Run: headless pygame with SDL's dummy video driver; simulated clock (each Clock.tick advances the game by its frame time, no real sleeping); random seed 0; keys injected as events and as key.get_pressed() state; no mouse input.
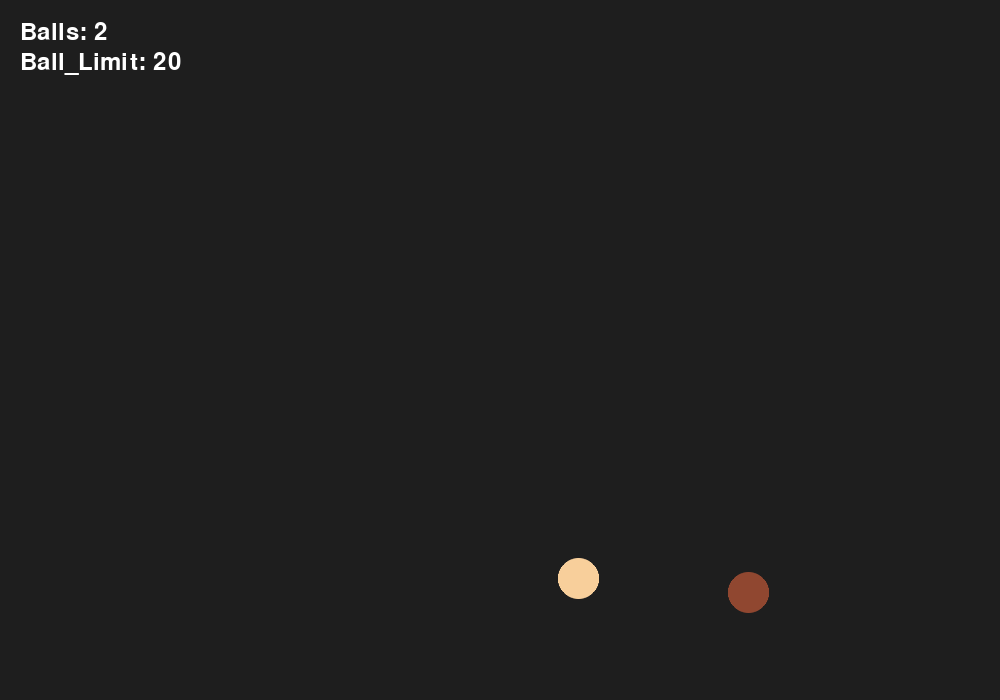
Frame 1 of 4 · flips 1–60 · no input
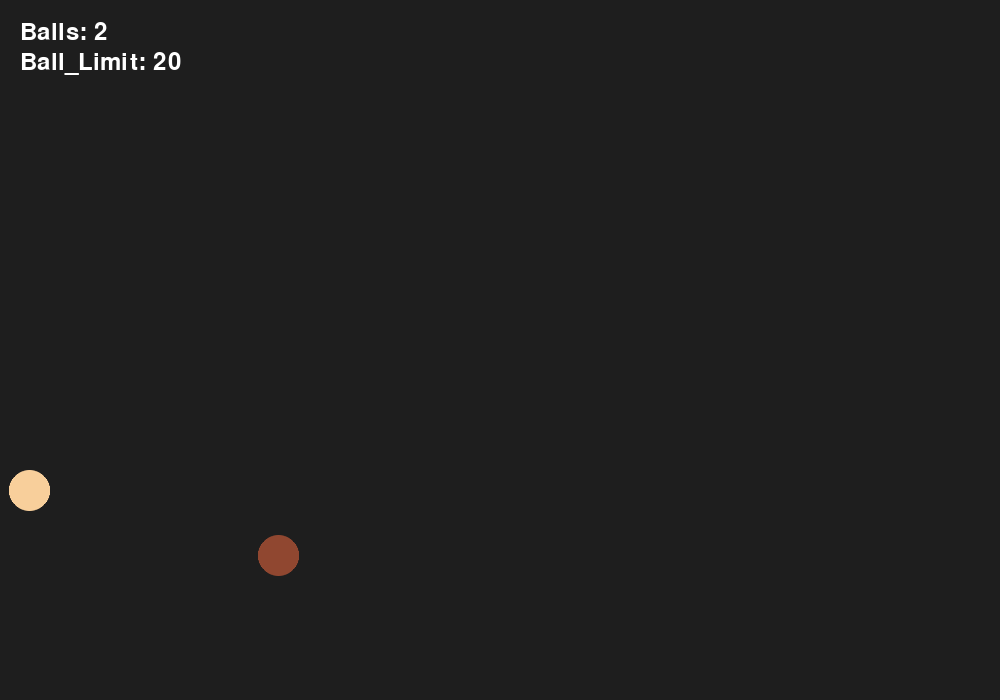
Frame 2 of 4 · flips 61–180 · tapped SPACE, RETURN · held RIGHT (→), D
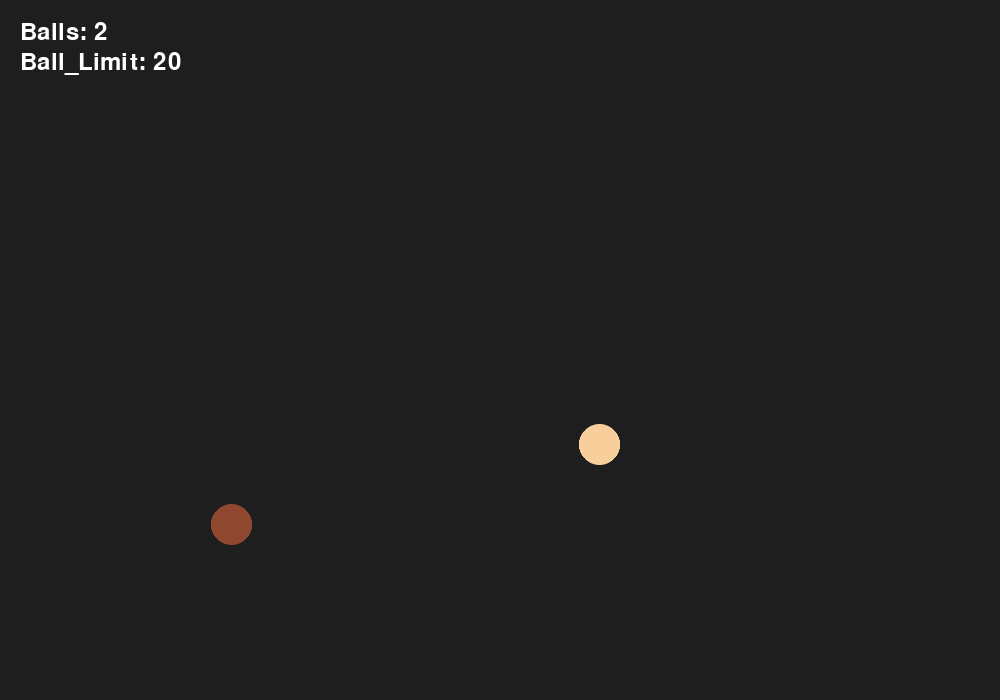
Frame 3 of 4 · flips 181–300 · held DOWN (↓), S
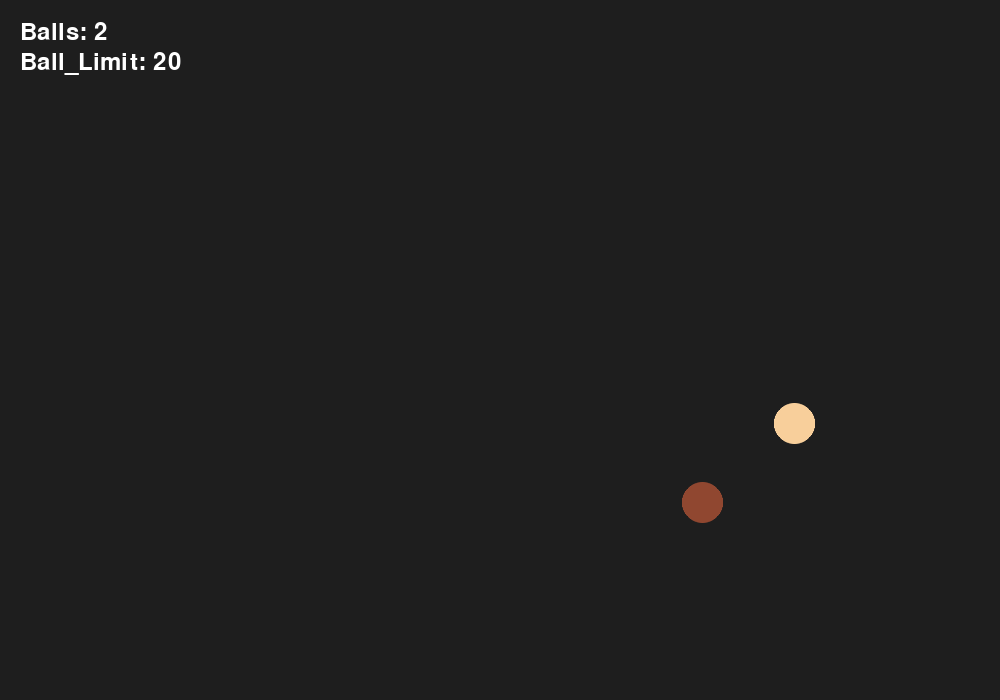
Frame 4 of 4 · flips 301–420 · held LEFT (←), A, UP (↑), W

The pygame program that drew these frames:

import pygame
import sys
import random
import pygame.gfxdraw

pygame.init()

# ============================
# SETTINGS
# ============================

loop1 = True
loop2 = False

doBallLimit = True
COLLISION_COOLDOWN = 0
collision_timer = 0
lose_energy = -1
GRAVITY = 500
FPS = 60
NUM_BALLS = 2
AIR_DRAG = 0.999
AIR_DRAG_ENABLED = False
doSpeedScaling = False
BALL_MULTIP = True
fullscreen = False
WINDOWED_SIZE = [1000, 700]
BALL_LIMIT = 20
max_v = 1200
finalradius = 20
posneg = [1, -1]

rvx1_i = 200
rvx2_i = 300
rvy1_i = 50
rvy2_i = 100

rvx1, rvx2, rvy1, rvy2 = rvx1_i, rvx2_i, rvy1_i, rvy2_i
# ============================
# BALL FUNCTIONS
# ============================

def create_ball(x, y, vx, vy, radius):
    colour = (random.randint(0,255),
              random.randint(0,255),
              random.randint(0,255))
    return {"x": x, "y": y, "vx": vx, "vy": vy,
            "radius": radius, "colour": colour, "remove": False}

def update_ball(ball, width, height, dt):
    ball["vy"] += GRAVITY * dt
    ball["x"] += ball["vx"] * dt
    ball["y"] += ball["vy"] * dt

    if AIR_DRAG_ENABLED:
        ball["vx"] *= AIR_DRAG

    #Wall collisions
    if ball["x"] - ball["radius"] <= 0 and ball["vx"] < 0:
        ball["x"] = ball["radius"]
        ball["vx"] *= -1

    if ball["x"] + ball["radius"] >= width and ball["vx"] > 0:
        ball["x"] = width - ball["radius"]
        ball["vx"] *= -1

    if ball["y"] + ball["radius"] >= height and ball["vy"] > 0:
        ball["y"] = height - ball["radius"]
        ball["vy"] *= lose_energy

    if ball["y"] - ball["radius"] <= 0 and ball["vy"] < 0:
        ball["y"] = ball["radius"]
        ball["vy"] *= lose_energy

def draw_ball(ball, screen):
    pygame.gfxdraw.filled_circle(
        screen,
        int(ball["x"]),
        int(ball["y"]),
        ball["radius"],
        ball["colour"]
    )
    pygame.gfxdraw.aacircle(
        screen,
        int(ball["x"]),
        int(ball["y"]),
        ball["radius"],
        ball["colour"]
    )

def summon_ball():
    global rvx1, rvx2, rvy1, rvy2
    balls.append(create_ball(
        random.randint(0, WIDTH),
        random.randint(0, HEIGHT),
        random.randint(rvx1, rvx2) * random.choice(posneg),
        random.randint(rvy1, rvy2) * random.choice(posneg),
        finalradius
    ))

    if rvx1 <= max_v and doSpeedScaling:
        rvx1 = int(rvx1 * 1.5)
        rvx2 = int(rvx2 * 1.5)
        rvy1 = int(rvy1 * 1.5)
        rvy2 = int(rvy2 * 1.5)

def reset_simulation():
    global balls, rvx1, rvx2, rvy1, rvy2
    balls = []
    rvx1, rvx2, rvy1, rvy2 = rvx1_i, rvx2_i, rvy1_i, rvy2_i
    for _ in range(NUM_BALLS):
        summon_ball()

def handle_collision(ball1, ball2):
    global collision_timer

    dx = ball2["x"] - ball1["x"]
    dy = ball2["y"] - ball1["y"]
    distance = (dx**2 + dy**2) ** 0.5
    if distance == 0:
        distance = 0.1

    if distance < ball1["radius"] + ball2["radius"]:

        if (len(balls) < BALL_LIMIT2
            and collision_timer <= 0
            and BALL_MULTIP):

            summon_ball()
            collision_timer = COLLISION_COOLDOWN
        elif doBallLimit == False:
            summon_ball()

        nx, ny = dx / distance, dy / distance
        tx, ty = -ny, nx

        v1n = ball1["vx"]*nx + ball1["vy"]*ny
        v1t = ball1["vx"]*tx + ball1["vy"]*ty
        v2n = ball2["vx"]*nx + ball2["vy"]*ny
        v2t = ball2["vx"]*tx + ball2["vy"]*ty

        v1n, v2n = v2n, v1n

        ball1["vx"] = v1n*nx + v1t*tx
        ball1["vy"] = v1n*ny + v1t*ty
        ball2["vx"] = v2n*nx + v2t*tx
        ball2["vy"] = v2n*ny + v2t*ty

        overlap = 0.5 * (
            ball1["radius"] + ball2["radius"] - distance
        )

        ball1["x"] -= nx * overlap
        ball1["y"] -= ny * overlap
        ball2["x"] += nx * overlap
        ball2["y"] += ny * overlap

# ============================
# MAIN LOOP
# ============================
screen = pygame.display.set_mode(WINDOWED_SIZE)
WIDTH, HEIGHT = screen.get_size()
pygame.display.set_caption("Bouncing Balls")

clock = pygame.time.Clock()
font = pygame.font.SysFont(None, 36)

balls = []
reset_simulation()

BALL_LIMIT2 = BALL_LIMIT

while loop1:
    dt = clock.tick(FPS) / 1000

    if collision_timer > 0:
        collision_timer -= dt

    for event in pygame.event.get():

        if event.type == pygame.QUIT:
            loop1 = False

        if event.type == pygame.KEYDOWN:

            if event.key == pygame.K_r:
                reset_simulation()

            if event.key == pygame.K_KP_PLUS:
                BALL_LIMIT2 += 10

            if event.key == pygame.K_KP_MINUS:
                BALL_LIMIT2 -= 10

            if event.key == pygame.K_e:
                summon_ball()

            if event.key == pygame.K_ESCAPE:
                loop1 = False
                
            if event.key == pygame.K_F11:
                fullscreen = not fullscreen
                info = pygame.display.Info()  # always refresh display info

                if fullscreen:
                    # Borderless fullscreen (fake fullscreen)
                    screen = pygame.display.set_mode(
                        (info.current_w, info.current_h),
                        pygame.NOFRAME | pygame.HWSURFACE | pygame.DOUBLEBUF
                    )
                else:
                    # Normal windowed mode
                    screen = pygame.display.set_mode(
                        (WINDOWED_SIZE[0], WINDOWED_SIZE[1]),
                        pygame.RESIZABLE | pygame.HWSURFACE | pygame.DOUBLEBUF
                    )

                # Update width and height for all simulation logic
    WIDTH, HEIGHT = screen.get_size()

    if doBallLimit:
        while len(balls) > BALL_LIMIT2:
            balls.pop()

    screen.fill((30, 30, 30))

    for ball in balls:
        update_ball(ball, WIDTH, HEIGHT, dt)

    for i in range(len(balls)):
        for j in range(i + 1, len(balls)):
            handle_collision(balls[i], balls[j])

    for ball in balls:
        
        if ball["x"] <= 0:
            ball["remove"] = True
            summon_ball()
            summon_ball()
            
        balls[:] = [b for b in balls if not b.get("remove", False)]

        draw_ball(ball, screen)

    text = font.render(
        f"Balls: {len(balls)}",
        True,
        (255, 255, 255)
    )
    screen.blit(text, (20, 20))

    if doBallLimit:
        text = font.render(
            f"Ball_Limit: {BALL_LIMIT2}",
            True,
            (255, 255, 255)
        )
        screen.blit(text, (20, 50))
    else:
        text = font.render(
            f"Ball_Limit: NO LIMIT!",
            True,
            (255, 255, 255)
        )
        screen.blit(text, (20, 50))
    
    pygame.display.flip()

# ============================
# MAIN LOOP2
# ============================
while loop2:
    print(WIDTH)
    
pygame.quit()
sys.exit()
